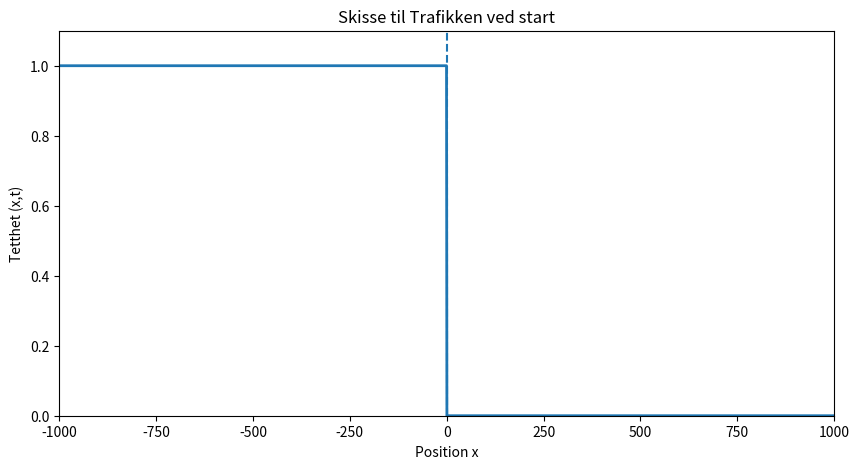

The script that saved this image:
import numpy as np
import matplotlib.pyplot as plt
from matplotlib.animation import FuncAnimation

# -----------------------
# Parameters
# -----------------------
xmin, xmax = -1000, 1000
nx = 2000
dx = (xmax - xmin) / nx
x = np.linspace(xmin, xmax, nx)

umax = 1.0          # Maximum density
T = 800             # Simulation time
dt = 0.4 * dx       # CFL condition
nt = int(T / dt)

# -----------------------
# Initial condition
# u(x,0) = umax for x<0
# u(x,0) = 0 for x>0
# -----------------------
u = np.zeros(nx)
u[x < 0] = umax

# Flux function
def flux(u):
    return u * (1 - u)

# Godunov scheme for LWR
def godunov(u):
    u_new = u.copy()
    for i in range(1, nx - 1):
        # Compute numerical flux
        if u[i-1] <= u[i]:
            f_left = min(flux(u[i-1]), flux(u[i]))
        else:
            f_left = max(flux(u[i-1]), flux(u[i]))

        if u[i] <= u[i+1]:
            f_right = min(flux(u[i]), flux(u[i+1]))
        else:
            f_right = max(flux(u[i]), flux(u[i+1]))

        u_new[i] = u[i] - dt/dx * (f_right - f_left)

    return u_new

# -----------------------
# Plot setup
# -----------------------
fig, ax = plt.subplots(figsize=(10, 5))
line, = ax.plot(x, u, lw=2)
ax.set_xlim(xmin, xmax)
ax.set_ylim(0, 1.1)
ax.set_xlabel("Position x")
ax.set_ylabel("Tetthet (x,t)")
ax.set_title("Skisse til Trafikken ved start")
ax.axvline(0, linestyle="--")  # Traffic light position

plt.show()